Run: headless pygame with SDL's dummy video driver; simulated clock (each Clock.tick advances the game by its frame time, no real sleeping); random seed 0; keys injected as events and as key.get_pressed() state; no mouse input.
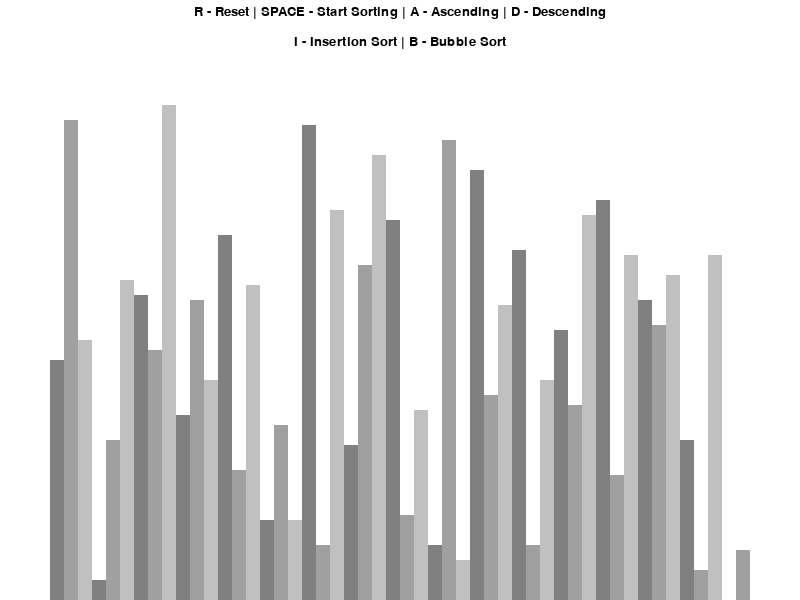
Frame 1 of 4 · flips 1–60 · no input
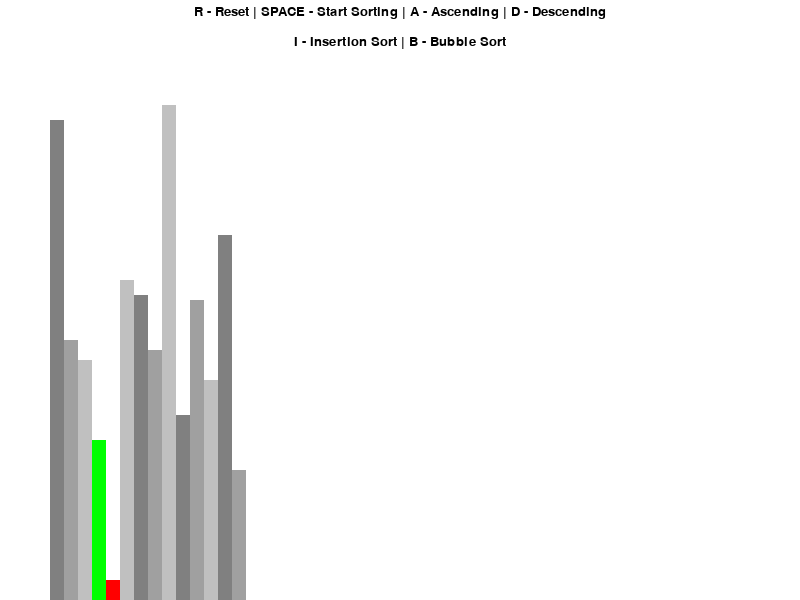
Frame 2 of 4 · flips 61–180 · tapped SPACE, RETURN · held RIGHT (→), D
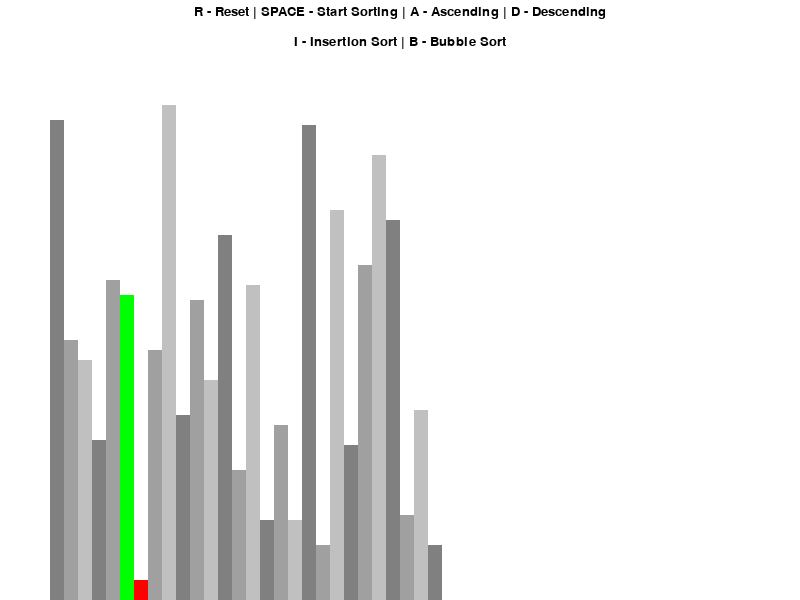
Frame 3 of 4 · flips 181–300 · held DOWN (↓), S
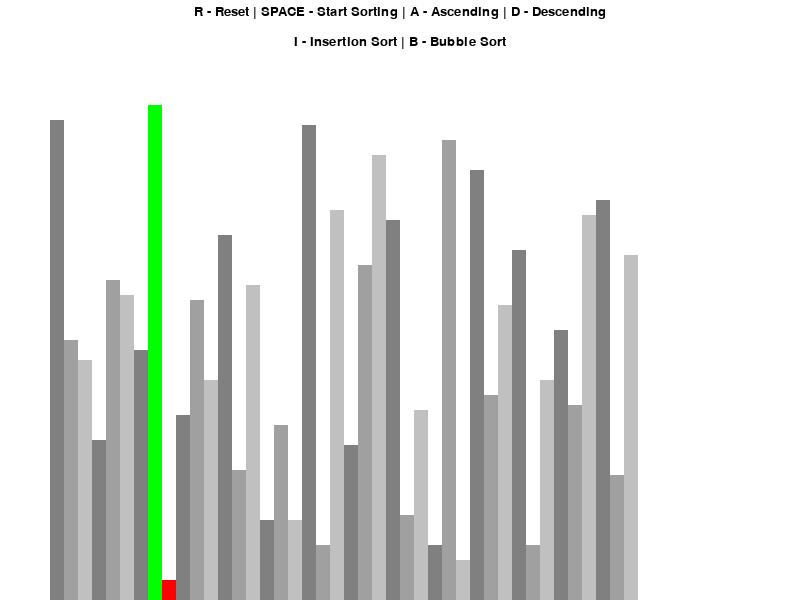
Frame 4 of 4 · flips 301–420 · held LEFT (←), A, UP (↑), W

The pygame program that drew these frames:

import pygame
import random
pygame.init()

class DrawInfo:
    BLACK = 0,0,0
    WHITE = 255,255,255
    GREEN = 0,255,0
    RED = 255,0,0
    GREY = 128,128,128
    BACKGROUND = WHITE

    GRADIENTS = [
        (128, 128, 128),
        (160, 160, 160),
        (192, 192, 192)
    ]

    FONT = pygame.font.SysFont('comicsans', 20)
    LARGE_FONT = pygame.font.SysFont('comicsans', 40)
    PADDING_SIDES = 100
    PADDING_TOP = 100

    def __init__(self, width, height, lst):
        self.width = width
        self.height = height

        self.window = pygame.display.set_mode((width, height))
        pygame.display.set_caption("Sorting Algorithm Visualizer")
        self.set_list(lst)

    def set_list(self, lst):
        self.lst = lst
        self.min_val = min(lst)
        self.max_val = max(lst)

        self.block_width = round((self.width - self.PADDING_SIDES) / len(lst)) ## area to represent blocks in / number of blocks
        self.block_height = round((self.height - self.PADDING_TOP) / (self.max_val - self.min_val)) ## total drawable area / range of values
        self.start_x = self.PADDING_SIDES // 2 ## integer division by 2 to get whole number

def draw(draw_info):
    draw_info.window.fill(draw_info.BACKGROUND)

    controls = draw_info.FONT.render("R - Reset | SPACE - Start Sorting | A - Ascending | D - Descending", 1, draw_info.BLACK)
    draw_info.window.blit(controls, (draw_info.width/2 - controls.get_width()/2,5)) ## put controls in center of screen

    sorting = draw_info.FONT.render("I - Insertion Sort | B - Bubble Sort", 1, draw_info.BLACK)
    draw_info.window.blit(sorting, (draw_info.width/2 - sorting.get_width()/2,35)) ## put controls in center of screen

    draw_list(draw_info)
    pygame.display.update()

def draw_list(draw_info, colour_pos={}, clear=False):
    lst = draw_info.lst

    if clear:
        clear_rect = ((draw_info.PADDING_SIDES // 2),
                      draw_info.PADDING_TOP,
                      draw_info.width - draw_info.PADDING_SIDES,
                      draw_info.height - draw_info.PADDING_TOP)
        pygame.draw.rect(draw_info.window, draw_info.BACKGROUND, clear_rect)

    for i, val in enumerate(lst):
        x = draw_info.start_x + i * draw_info.block_width
        y = draw_info.height - (val - draw_info.min_val) * draw_info.block_height ## subtract height of screen from length of bar, find starting point and draw down

        colour = draw_info.GRADIENTS[i % 3]

        if i in colour_pos:
            colour = colour_pos[i]

        pygame.draw.rect(draw_info.window, colour, (x, y, draw_info.block_width, draw_info.height)) ## will draw over (beneath the screen)

        if clear:
            pygame.display.update()


def generate_starting_list(n, min_val, max_val):
    lst = []
    for _ in range(n):
        val = random.randint(min_val, max_val)
        lst.append(val)

    return lst

def bubble_sort(draw_info, ascending=True):
    lst = draw_info.lst

    for i in range(0, len(lst) - 1):
        for j in range(len(lst) - 1 - i):
            num1 = lst[j]
            num2 = lst[j+1]

            if (num1 > num2 and ascending) or (num1 < num2 and not ascending):
                lst[j], lst[j+1] = lst[j+1], lst[j]
                draw_list(draw_info, {j: draw_info.GREEN, j+1: draw_info.RED}, True)
                yield True ## call this function each time a swap occurs, yield controls back from where it was called from, if not yield, keyboard buttons will not be heard
    return lst

def main():
    run = True
    clock = pygame.time.Clock()

    n = 50
    min_val = 0
    max_val = 100
    lst = generate_starting_list(n, min_val, max_val)
    draw_info = DrawInfo(800, 600, lst)
    sorting = False
    ascending = True

    sorting_algorithm = bubble_sort
    sorting_algo_name = "Bubble Sort"
    sorting_algo_generator = None

    while run:
        clock.tick(60)

        ## if sorting, try calling next, if it doesn't work that means generator is finished and sorting is false, but if it does, keep sorting
        if sorting:
            try:
                next(sorting_algo_generator)
            except StopIteration:
                sorting = False
            else:
                draw(draw_info)

        draw(draw_info)
        pygame.display.update()
        for event in pygame.event.get():
            if event.type == pygame.QUIT:
                run = False
            if event.type != pygame.KEYDOWN:
                continue
            if event.key == pygame.K_r:
                lst = generate_starting_list(n, min_val, max_val)
                draw_info.set_list(lst)
                sorting = False
            elif event.key == pygame.K_SPACE and sorting == False:
                sorting = True
                sorting_algo_generator = bubble_sort(draw_info, ascending)
            elif event.key == pygame.K_a and not sorting:
                ascending = True
            elif event.key == pygame.K_d and not sorting:
                ascending = False

    pygame.quit()

if __name__ == "__main__":
    main()
